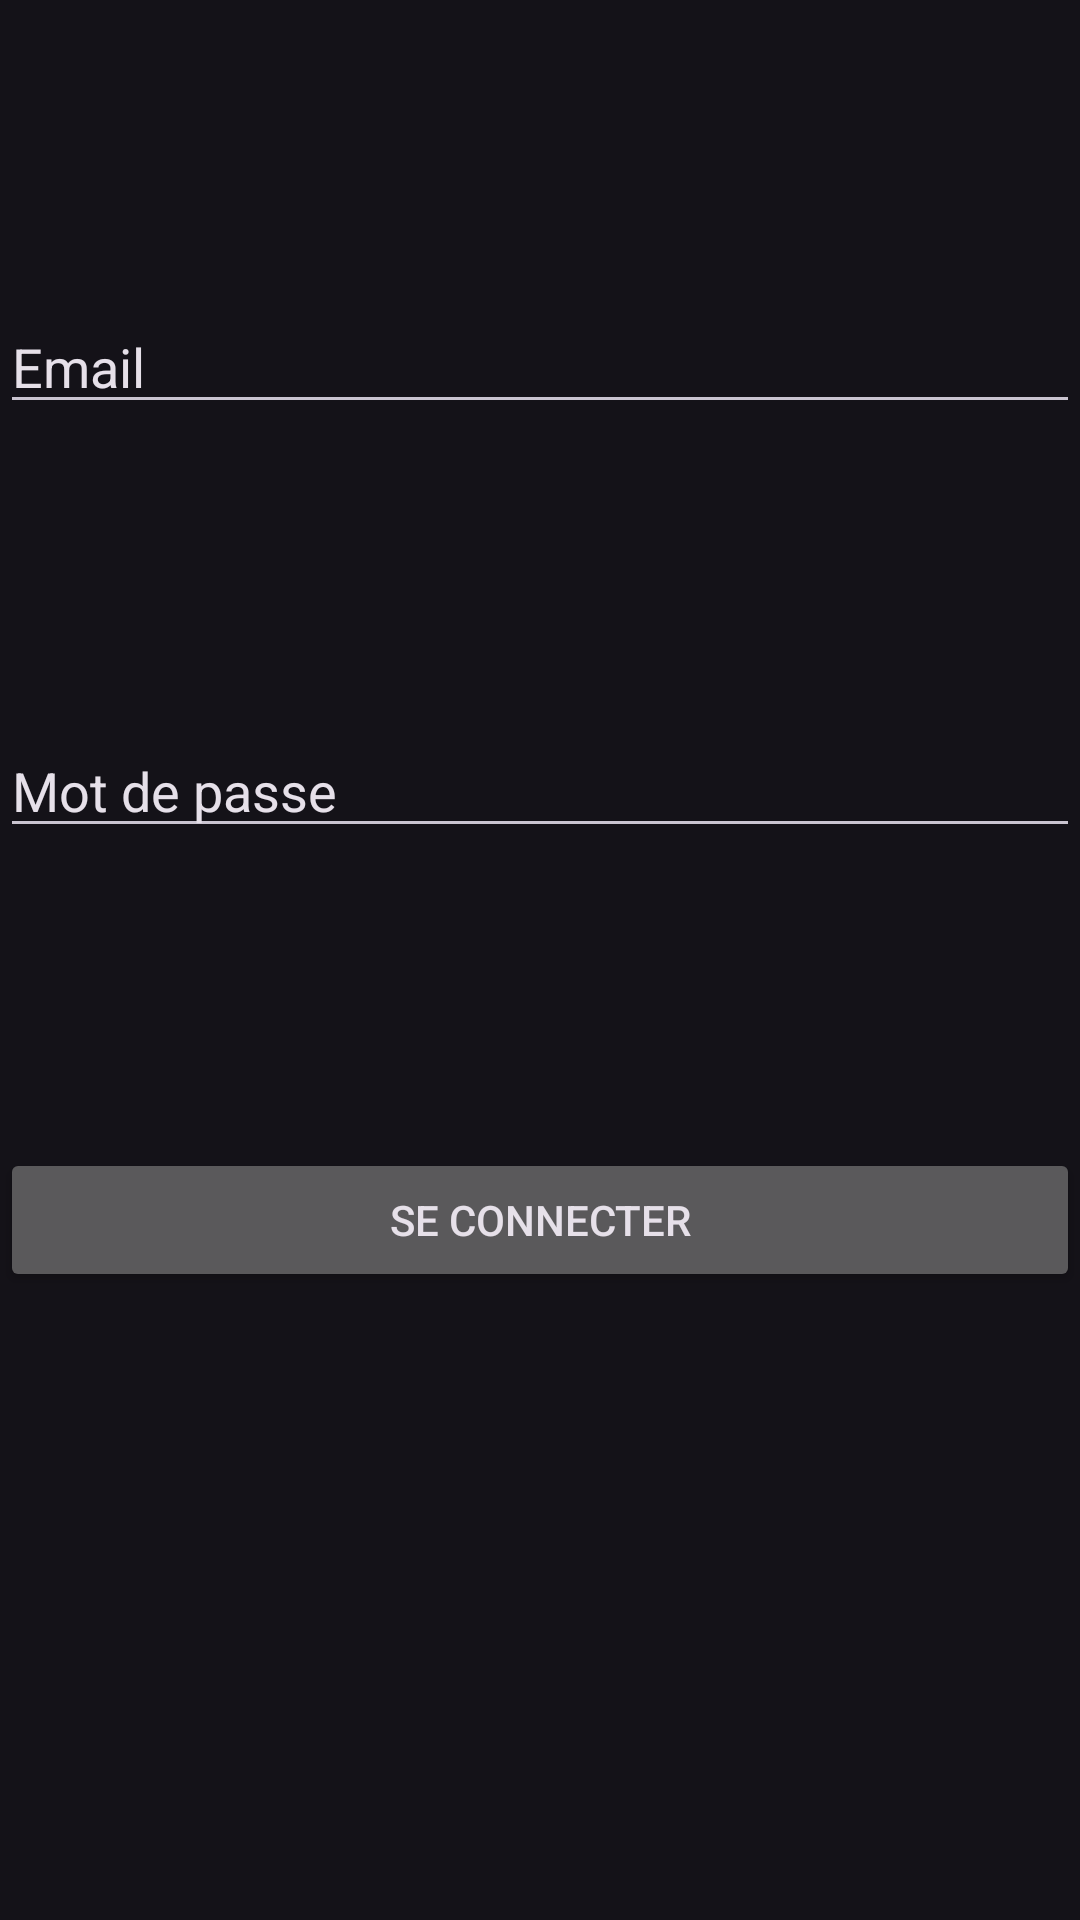

The Android layout XML behind this screen, and the referenced resources:
<!-- AndroidManifest.xml: application theme Theme.Apkfet -->
<!-- res/layout/activity_login.xml -->
<?xml version="1.0" encoding="utf-8"?>
<RelativeLayout xmlns:android="http://schemas.android.com/apk/res/android"
    xmlns:app="http://schemas.android.com/apk/res-auto"
    xmlns:tools="http://schemas.android.com/tools"
    android:layout_width="match_parent"
    android:layout_height="match_parent"
    tools:context=".LoginActivity">


    <EditText
        android:layout_width="match_parent"
        android:layout_height="wrap_content"
        android:text="Email"
        android:id="@+id/email"
        android:layout_marginTop="100dp"
        />

    <EditText
        android:layout_width="match_parent"
        android:layout_height="wrap_content"
        android:text="Mot de passe"
        android:id="@+id/password"
        android:layout_below="@id/email"
        android:layout_marginTop="100dp"
        />

    <Button
        android:layout_width="match_parent"
        android:layout_height="wrap_content"
        android:text="Se connecter"
        android:id="@+id/login"
        android:layout_below="@id/password"
        android:layout_marginTop="100dp"
        />


</RelativeLayout>
<!-- resources referenced by this layout -->
<resources>
  <style name="Theme.Apkfet" parent="Theme.Material3.Dark.NoActionBar">
          
          
          <item name="colorPrimary">@color/purple_500</item>
          <item name="colorPrimaryVariant">@color/purple_500</item>
          <item name="colorOnPrimary">@color/white</item>
          <item name="colorSecondary">@color/teal_200</item>
          <item name="colorSecondaryVariant">@color/teal_700</item>
          <item name="colorOnSecondary">@color/black</item>
          <item name="android:statusBarColor">?attr/colorPrimaryVariant</item>
          <item name="background">@color/black</item>
      </style>
  <color name="white">#FFFFFF</color>
  <color name="black">#000000</color>
  <!-- not gathered from this repository: default colours our renderer supplied (Android Studio template values) -->
  <color name="purple_500">#FF6200EE</color>
  <color name="teal_200">#FF03DAC5</color>
  <color name="teal_700">#FF018786</color>
</resources>
